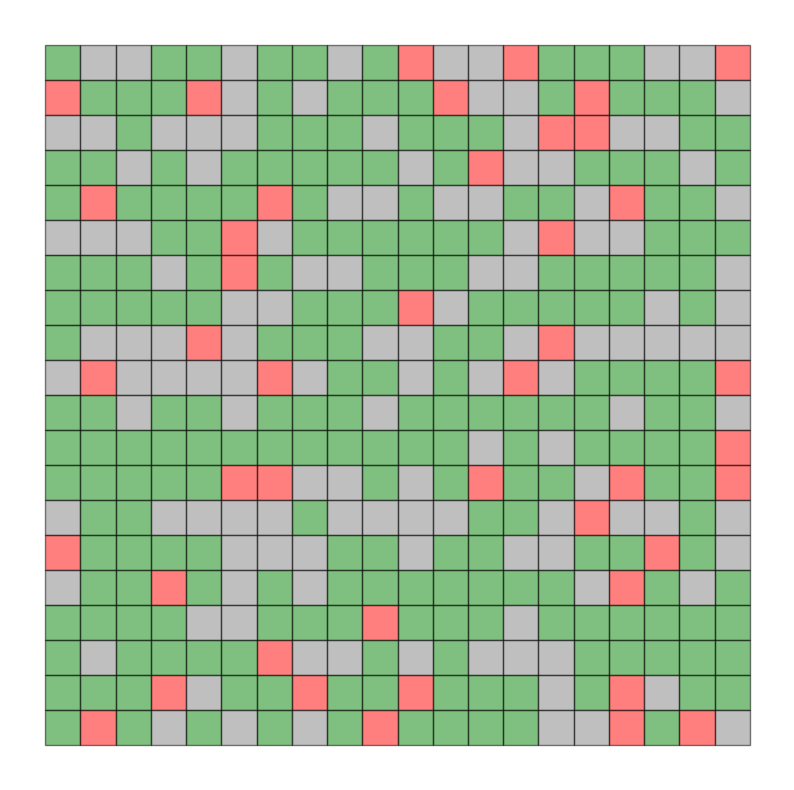
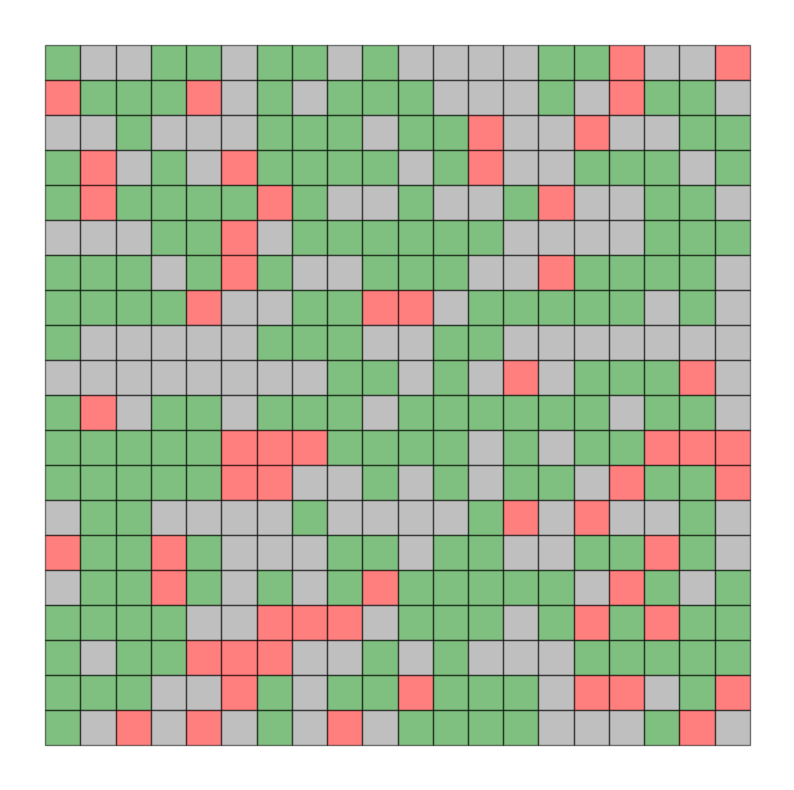

Source code (Python) for these figures, in order:
import numpy as np
import matplotlib.pyplot as plt
import csv
import json
import random

def init_life_state_3(n, m, p_list, states):
    """
    Generate an initial random subset of non-binary cells with specified probabilities.
    
    IN: 
        n (int): Number of rows.
        m (int): Number of columns.
        p_list (list of float): List of probabilities for each state.
        states (list of int): List of possible states for the cells.
    
    OUT: 
        ndarray of shape (n, m): Initial state of the cells.
    """
    # Ensure probabilities sum to 1
    assert np.isclose(np.sum(p_list), 1), "Probabilities must sum to 1."

    # Generate a random array of states based on the given probabilities
    life_state = np.random.choice(states, size=(n, m), p=p_list)
    return life_state


def draw_cell_background(x, y, color):
    plt.fill([x - 0.5, x - 0.5, x + 0.5, x + 0.5], [y - 0.5, y + 0.5, y + 0.5, y - 0.5], color=color, alpha=0.5,  edgecolor='black')

def draw_life_state_3(life_state, colors):
    """
    Display the 2D grid of cells with their respective states and colors.
    
    IN:
        life_state (ndarray): The state of the cells in the grid.
        colors (list of str): List of colors corresponding to each state.
    
    OUT: None
    """
    n, m = life_state.shape
    plt.figure(figsize=(m / 2, n / 2))

    # Iterate over each cell in the grid and color it based on its state
    for i in range(n):
        for j in range(m):
            state = life_state[i, j]
            color = colors[state]  # Map the state to a color
            draw_cell_background(j, i, color)  # Draw the cell


    plt.gca().invert_yaxis()  # Invert y-axis so that (0,0) is at the top-left
    plt.axis('off')  # Hide the axes
    plt.show()

# Example usage:
# Define the states and their probabilities
states = [0, 1, 2]
probabilities = [0.3, 0.6, 0.1] 

# Define state colors
state_colors = {
    0: 'gray',  # Removed cells are gray
    1: 'green',  # Susceptible cells are green
    2: 'red',    # Infected cells are red
}

# Initialize the grid
n, m = 20, 20
life_state = init_life_state_3(n, m, probabilities, states)

# Draw the grid
draw_life_state_3(life_state, state_colors)

def get_neighbors(i, j, n, m):
    neighbors_offsets = [(-1, 0), (1, 0), (0, -1), (0, 1), (-1, -1), (-1, 1), (1, -1), (1, 1)]
    neighbors = []

    for di, dj in neighbors_offsets:
        ni, nj = i + di, j + dj
        if 0 <= ni < n and 0 <= nj < m:
            neighbors.append((ni, nj))

    return neighbors

def update_life_state_3(life_state, rules_dict, out_life_state=None):
    """
    Update the grid based on the rules specified for each state (could be any arbitrary state and rule).
    
    IN: 
        life_state (ndarray): 2D array representing the current state of the cells.
        rules_dict (dict): The dictionary containing the rules for updating the cells.
        out_life_state (ndarray, optional): 2D array to store the next state. If None, a new array is created.
        
    OUT: 
        ndarray: The updated 2D array representing the next state of the cells.
    """
    n, m = life_state.shape  # Get the grid dimensions
    
    if out_life_state is None:
        out_life_state = np.copy(life_state)  # Initialize the output state with the current state

    for i in range(n):
        for j in range(m):
            current_state = life_state[i, j]  # Current state of the cell

            # Get the rules for the current state of the cell
            if current_state in rules_dict:
                # Process all rule sets for the current state
                rules_for_current_state = rules_dict[current_state]
                for rule in rules_for_current_state:
                    # Handle neighbor-based transitions (if applicable)
                    if 'neighbor_to' in rule:
                        neighbors = get_neighbors(i, j, n, m)  # Get neighboring cells' coordinates
                        infected_neighbors = 0
                        for ni, nj in neighbors:
                            if life_state[ni, nj] == 2:  # If we have an infected cell as a neighbor (for example)
                                infected_neighbors += 1
                        
                        # Now check the condition for neighbor-based transition
                        condition = rule['neighbor_to']
                        if 'if' in condition:
                            for neighbor_condition in condition['if']:
                                if neighbor_condition['at_least'] <= infected_neighbors <= neighbor_condition['at_most']:
                                    # We apply the corresponding transition based on probabilities
                                    probabilities = condition['then']['probability']
                                    rand_val = random.random()
                                    cumulative_prob = 0.0
                                    
                                    # Select the transition based on cumulative probabilities
                                    for prob in probabilities:
                                        cumulative_prob += prob['value']
                                        if rand_val < cumulative_prob:
                                            out_life_state[i, j] = prob['then']['turn_to']
                                            break

                    # Handle probability-based transitions (if applicable)
                    elif 'probability' in rule:
                        probabilities = rule['probability']
                        rand_val = random.random()
                        cumulative_prob = 0.0
                        
                        # Apply the transition based on cumulative probabilities
                        for prob in probabilities:
                            cumulative_prob += prob['value']
                            if rand_val < cumulative_prob:
                                out_life_state[i, j] = prob['then']['turn_to']
                                break

    return out_life_state

# Example usage:
rules = {
    0: [  # Removed cells
        {
            "turn_to": 0  # Always stay removed
        }
    ],
    1: [  # Susceptible cells
        {
            "neighbor_to": {
                "if": [  # Adjacent to at least 1 infected cell (type 2)
                    {
                        "at_least": 1,
                        "at_most": 9,  # Always true
                        "type": 2
                    }
                ],
                "then": {
                    "probability": [  # 25% chance of getting infected and 75% chance of staying susceptible
                        {
                            "value": 0.25,  # Transmission rate 25%
                            "then": {
                                "turn_to": 2  # Turn to infected
                            },
                        },
                        {
                            "value": 0.75,  # Leftover 75%
                            "then": {
                                "turn_to": 1  # Stay susceptible
                            }
                        }
                    ]
                }
            }
        }
    ],
    2: [  # Infected cells
        {  # Infected cells
            "probability": [  # 50% chance of recovering and 50% chance of staying infected
                {
                    "value": 0.5,  # Recovery rate 50%
                    "then": {
                        "turn_to": 0  # Turn to removed
                    }
                },
                {
                    "value": 0.5,  # Leftover 50%
                    "then": {
                        "turn_to": 2  # Stay infected
                    }
                }
            ]
        }
    ]
}


updated_state = update_life_state_3(life_state, rules)
draw_life_state_3(updated_state, state_colors)

def save_state_to_csv(state, filename):
    with open(filename, mode='w', newline='') as file:
        writer = csv.writer(file)
        writer.writerows(state)

# Function to load rules from a JSON file
def load_rules_from_json(filename):
    with open(filename, 'r') as file:
        rules = json.load(file)
    return rules

# Main function to run the game
def play_game_of_life_3():
    # Step 1: Ask the user for initial state parameters
    n = int(input("Enter number of rows: "))
    #input check
    while not isinstance(n, int):
        n = int(input("Invalid input for rows. Please enter an integer."))

    m = int(input("Enter number of columns: "))
    #input check
    while not isinstance(m, int):        
        m = int(input("Invalid input for columns. Please enter an integer."))

    p_list = list(map(float, input("Enter the probabilities for each state (comma separated): ").split(',')))
    #input check
    while not all(0 <= p <= 1 for p in p_list):
        p_list = list(map(float, input("Invalid input for probabilities. Please enter decimal numbers between 0 and 1 (comma separated): ").split(',')))

    states = list(map(int, input("Enter the states (comma separated): ").split(',')))
    #input check
    while not all(isinstance(state, int) for state in states):        
        states = list(map(int, input("Invalid input for states. Please enter integers (comma separated): ").split(',')))

    # Generate the initial life state randomly based on probabilities
    life_state = np.random.choice(states, size=(n, m), p=p_list)

    # Step 2: Ask the user for the rules file (JSON)
    rules_file = input("Enter the JSON file path for the rules: ")
    rules = load_rules_from_json(rules_file)

    # Step 3: Ask the user for the number of iterations
    iterations = int(input("Enter the number of iterations: "))

    # Step 4: Display and update the grid for each iteration
    for i in range(iterations):
        print(f"Iteration {i + 1}:")
        draw_life_state_3(life_state, colors={state: color for state, color in zip(states, ['red', 'blue', 'green'])})  # Add any custom colors
        life_state = update_life_state_3(life_state, rules)

        # Ask user if they want to continue
        continue_game = input("Do you want to continue to the next iteration? (y/n): ")
        if continue_game.lower() != 'y':
            break
    
    # Step 5: Ask if the user wants to save the initial and final states
    save_choice = input("Do you want to save the initial and final states as CSV files? (y/n): ")
    if save_choice.lower() == 'y':
        initial_filename = input("Enter the filename for the initial state (CSV): ")
        final_filename = input("Enter the filename for the final state (CSV): ")
        save_state_to_csv(life_state, final_filename)
        save_state_to_csv(life_state, initial_filename)  # Assuming user wants to save the same state

    # Step 6: Ask if the user wants to save the rules
    save_rules_choice = input("Do you want to save the rules as a JSON file? (y/n): ")
    if save_rules_choice.lower() == 'y':
        rules_filename = input("Enter the filename to save the rules as JSON: ")
        with open(rules_filename, 'w') as json_file:
            json.dump(rules, json_file, indent=4)

    print("Game Over.")

    
